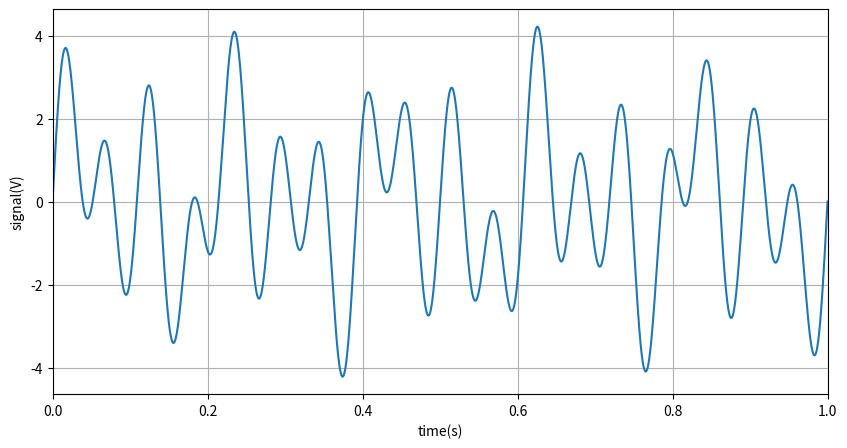
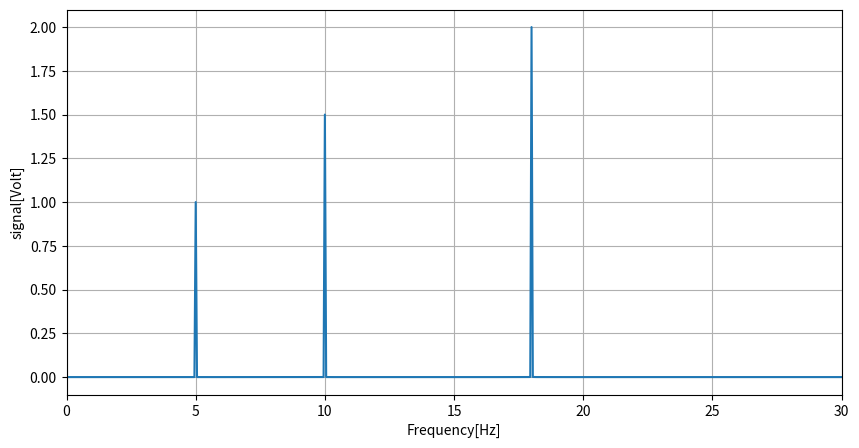

Write the Python code that produced these figures, in order.
# [redacted]

%matplotlib inline
import numpy as np
import matplotlib.pyplot as plt
from scipy.fftpack import fft, ifft, fftfreq, fftshift, ifftshift

T = 20.     # The length of time determines the resolution of the FFT: how many bins per Hz.
N = 10001   # The total number of points determines the resolution in time: bins per sec. 
            # This translates to the highest available frequency on the FFT
N=  2**20 # In general FFTs go faster if you do them over 2 to the power N points.
DT = T/N
t = np.linspace(0.,T,N)

# We will have three sin waves added together
# Enter the amplitude and frequency of the sin waves (units are Hz).  Stay between 1-20
A1 = 1
F1 = 5

A2 = 1.5
F2 = 10

A3 = 2
F3 = 18

y = A1*np.sin(2*np.pi*F1*t)+A2*np.sin(2*np.pi*F2*t)+A3*np.sin(2*np.pi*F3*t)

plt.figure(figsize=(10,5))
plt.plot(t,y)
plt.grid(True)
plt.xlabel("time(s)",position=(0.95,1))
plt.ylabel("signal(V)",position=(1,0.9))
ax = plt.gca()
ax.set_xlim(0.,1.)
plt.show()

f_fft = fftshift(fftfreq(N,DT))  # Calculate the frequencies, and shift so that f=0Hz is in the center.
y_fft = fftshift(fft(y))         # Calculate the FFT, and also shift so that f=0Hz is in the center.
plt.figure(figsize=(10,5))
plt.plot(f_fft,2./N*np.abs(y_fft)) # Note: the 2./N properly normalizes the FFT amplitude to be in Volts.
plt.grid(True)
ax = plt.gca()
ax.set_xlim(0,30)        # Zoom in: plot only from 0 to 30 Hz.
# plt.yscale("log")      # Uncomment these to get a log-y scale.
# ax.set_ylim(1e-4,1)
plt.xlabel("Frequency[Hz]",position=(0.95,1))
plt.ylabel("signal[Volt]",position=(1,0.8))
plt.show()

